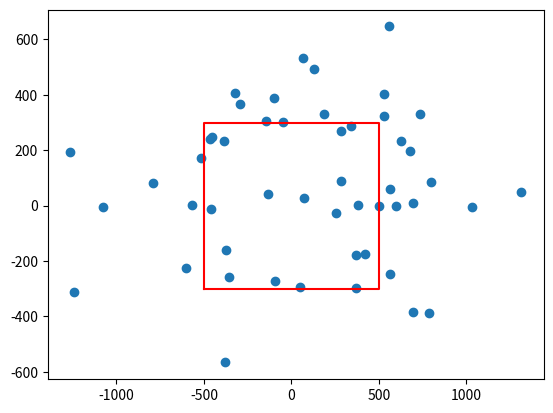

The matplotlib source for this figure:
import numpy as np
import  matplotlib.pyplot as plt

length = 1000
width = 600

deviation_x = 500
deviation_y = 300

n = 50
hit = 0
step = 0
poin_x=[]
poin_y=[]
for i in range(n):
    x = np.random.randn() * deviation_x
    y = np.random.randn() * deviation_y

    poin_x.append(x)
    poin_y.append(y)

    if (x>= -deviation_x and x<= deviation_x) and ( y >= -deviation_y and y<= deviation_y) :
       hit+=1

    step+=1

mis = step - hit
print((hit/step) * 100)
print((mis/step) * 100)


area_x = [-500, 500, 500, -500, -500]
area_y = [-300, -300, 300, 300, -300]

plt.plot(area_x, area_y, color="red")
plt.scatter(poin_x, poin_y)
plt.show()
